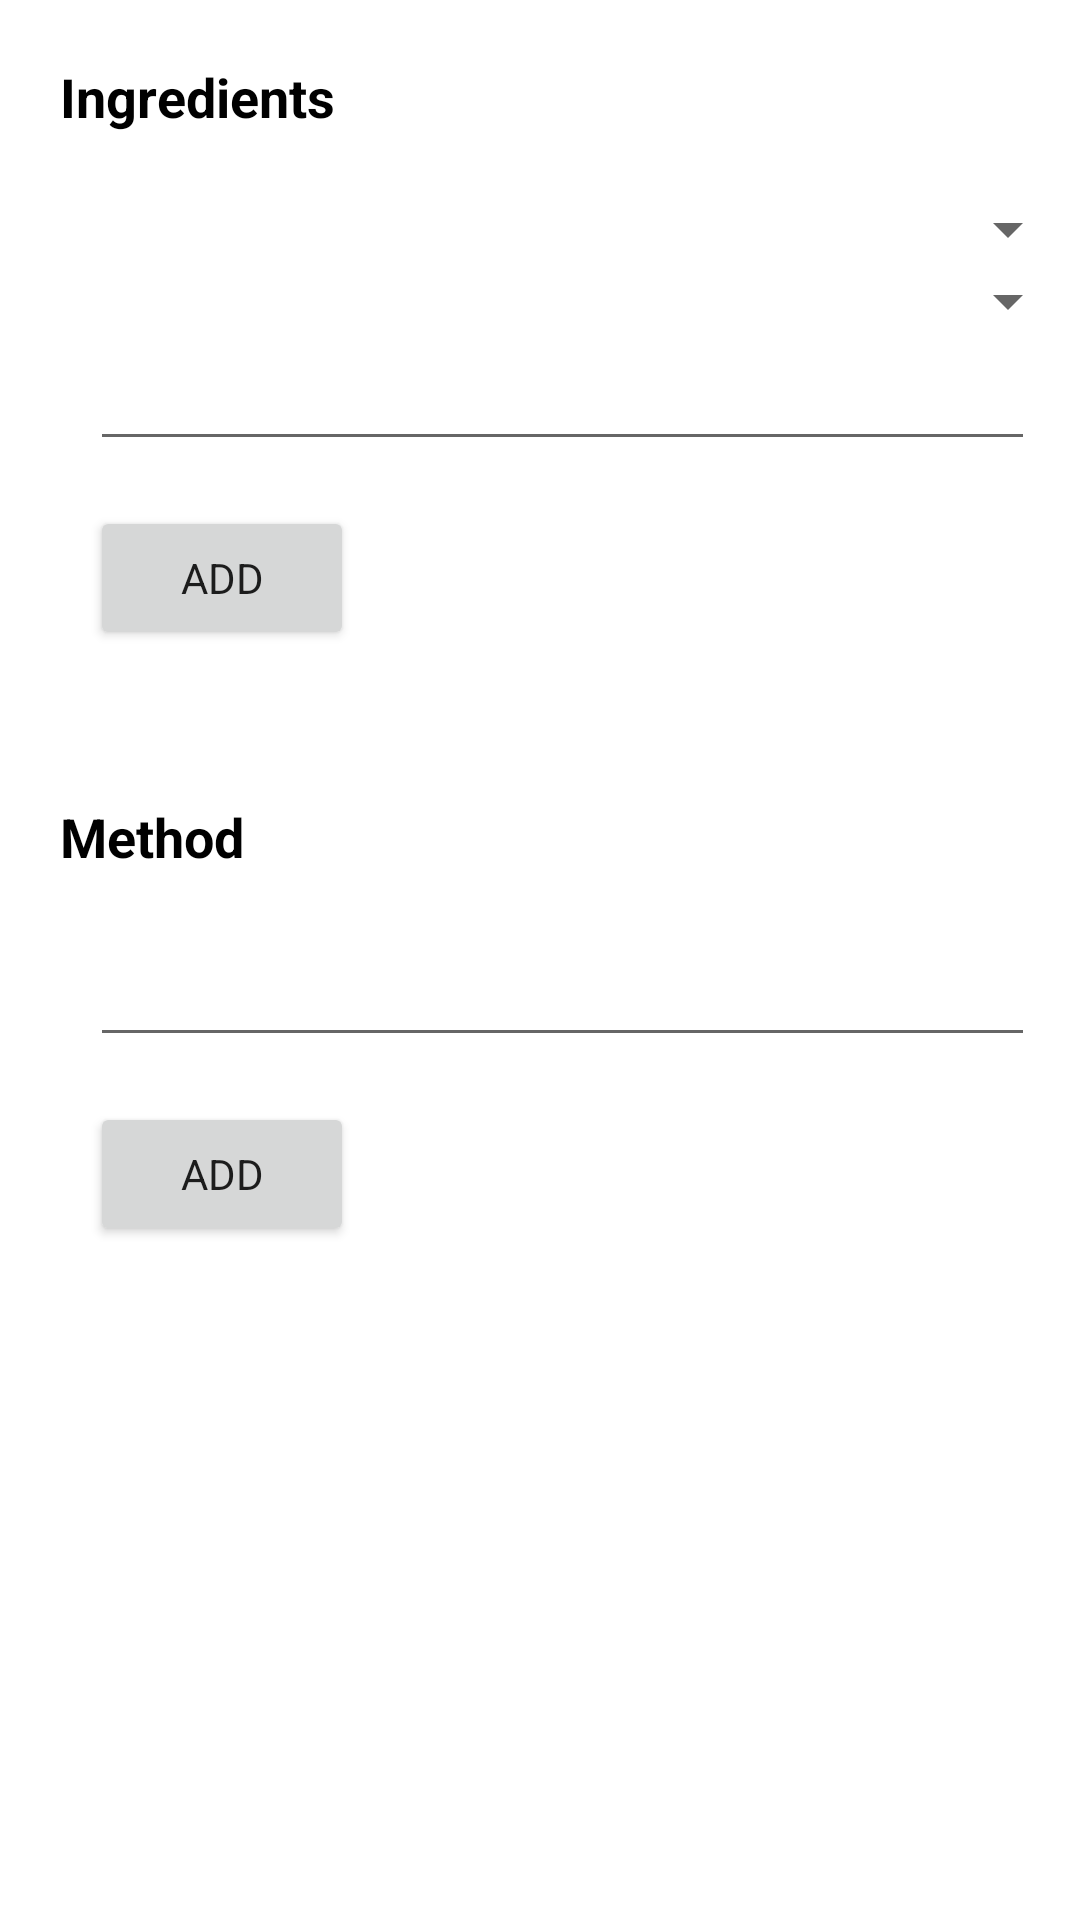

The Android layout XML behind this screen, and the referenced resources:
<!-- AndroidManifest.xml: application theme AppTheme -->
<!-- res/layout/activity_create_recipe_contents.xml -->
<?xml version="1.0" encoding="utf-8"?>
<ScrollView xmlns:android="http://schemas.android.com/apk/res/android"
    xmlns:app="http://schemas.android.com/apk/res-auto"
    xmlns:tools="http://schemas.android.com/tools"
    android:layout_width="fill_parent"
    android:layout_height="fill_parent"
    tools:context=".View.CreateRecipeContentsActivity">

    <LinearLayout
        android:id="@+id/linearLayoutParentRecipeContents"
        android:layout_width="match_parent"
        android:layout_height="wrap_content"
        android:orientation="vertical">

        <TextView
            android:id="@+id/txtIngredients"
            android:layout_width="match_parent"
            android:layout_height="wrap_content"
            android:layout_alignParentBottom="true"
            android:layout_alignParentStart="true"
            android:padding="20dp"
            android:text="@string/txt_ingredients"
            android:textColor="@color/colorOnBackground"
            android:textSize="18sp"
            android:textStyle="bold" />

        <android.support.v4.widget.NestedScrollView
            android:layout_width="match_parent"
            android:layout_height="match_parent"
            android:fillViewport="true">

            <LinearLayout
                android:id="@+id/linearLayoutChildingredients"
                android:layout_width="match_parent"
                android:layout_height="wrap_content"
                android:orientation="vertical">

                <Spinner
                    android:id="@+id/spnAmountType"
                    android:layout_width="match_parent"
                    android:layout_height="wrap_content" />

                <Spinner
                    android:id="@+id/spnNumericAmount"
                    android:layout_width="match_parent"
                    android:layout_height="wrap_content" />

                <EditText
                    android:id="@+id/etxtIngredients"
                    android:layout_width="match_parent"
                    android:layout_height="wrap_content"
                    android:layout_marginEnd="15dp"
                    android:layout_marginStart="30dp"
                    android:ems="10"
                    android:inputType="textMultiLine" />

            </LinearLayout>
        </android.support.v4.widget.NestedScrollView>

        <Button
            android:id="@+id/btnAddIngredientsField"
            android:layout_width="wrap_content"
            android:layout_height="wrap_content"
            android:layout_marginLeft="30dp"
            android:layout_marginTop="15dp"
            android:text="Add" />

        <TextView
            android:id="@+id/txtMethod"
            android:layout_width="match_parent"
            android:layout_height="wrap_content"
            android:layout_marginTop="30dp"
            android:padding="20dp"
            android:text="@string/txt_recipe_method"
            android:textColor="@color/colorOnBackground"
            android:textSize="18sp"
            android:textStyle="bold" />

        <android.support.v4.widget.NestedScrollView
            android:layout_width="match_parent"
            android:layout_height="match_parent"
            android:fillViewport="true">

            <LinearLayout
                android:id="@+id/linearLayoutChildMethods"
                android:layout_width="match_parent"
                android:layout_height="wrap_content"
                android:orientation="vertical">

                <EditText
                    android:id="@+id/etxtMethod"
                    android:layout_width="match_parent"
                    android:layout_height="wrap_content"
                    android:layout_marginEnd="15dp"
                    android:layout_marginStart="30dp"
                    android:ems="10"
                    android:inputType="textMultiLine" />

                <Button
                    android:id="@+id/btnAddMethodField"
                    android:layout_width="wrap_content"
                    android:layout_height="wrap_content"
                    android:layout_marginLeft="30dp"
                    android:layout_marginTop="15dp"
                    android:text="Add" />

            </LinearLayout>
        </android.support.v4.widget.NestedScrollView>

    </LinearLayout>

</ScrollView>
<!-- resources referenced by this layout -->
<resources>
  <color name="colorOnBackground">#000000</color>
  <string name="txt_ingredients">Ingredients</string>
  <string name="txt_recipe_method">Method</string>
  <style name="AppTheme" parent="AppBaseTheme">
  
      </style>
  <style name="AppBaseTheme" parent="Theme.AppCompat.NoActionBar">
          
          <item name="android:navigationBarColor">@color/colorSecondary</item>
          <item name="android:statusBarColor">@color/colorSecondaryDark</item>
          <item name="colorPrimary">@color/colorPrimary</item>
          <item name="colorPrimaryDark">@color/colorPrimaryDark</item>
      </style>
  <color name="colorSecondary">#03DAC6</color>
  <color name="colorSecondaryDark">#018786</color>
  <color name="colorPrimary">#6200ee</color>
  <color name="colorPrimaryDark">#3700b3</color>
</resources>
